The GitHub repository Lastopia/COMP9517-Arcadia contains a labelled image folder "NN_Dataset" with 12 categories: ants, bees, beetles, caterpillars, earthworms, earwigs, grasshoppers, moths, slugs, snails, wasps, weevils. Examples follow, each with its label.

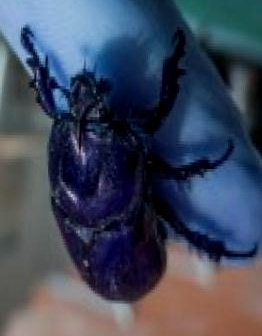
Label: beetles

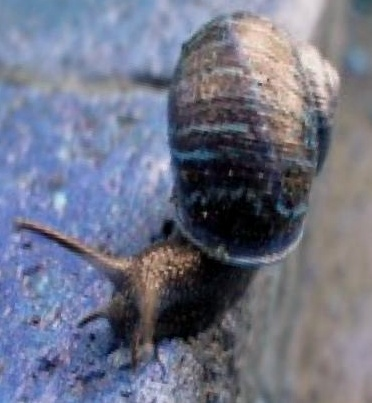
Label: snails

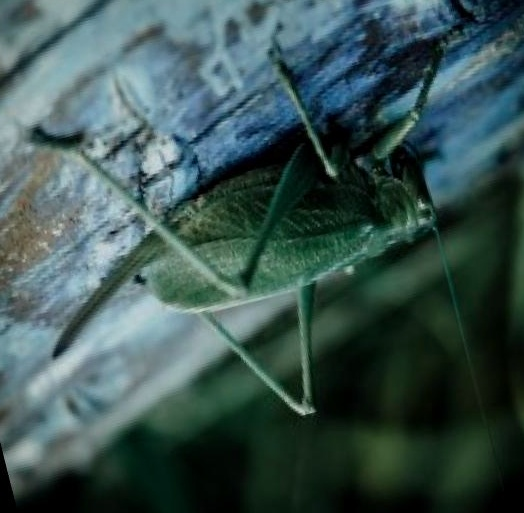
Label: grasshoppers

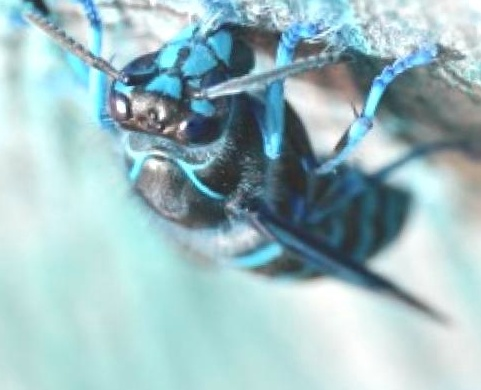
Label: wasps

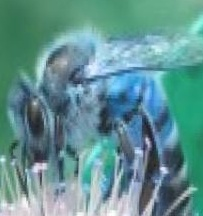
Label: bees

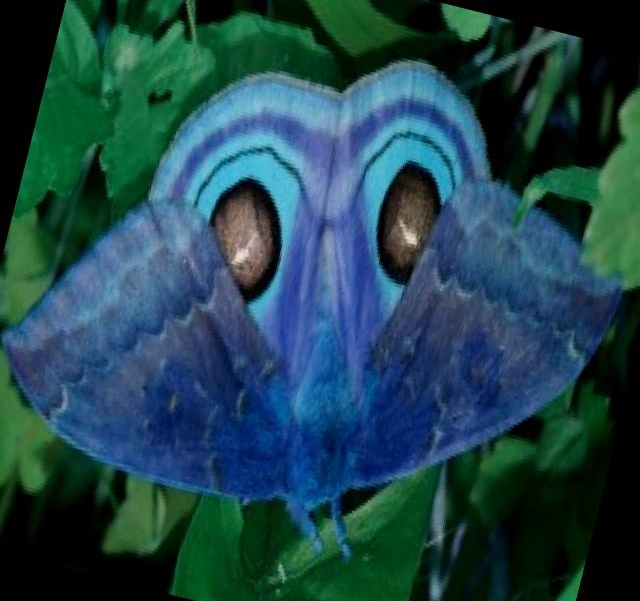
Label: moths
